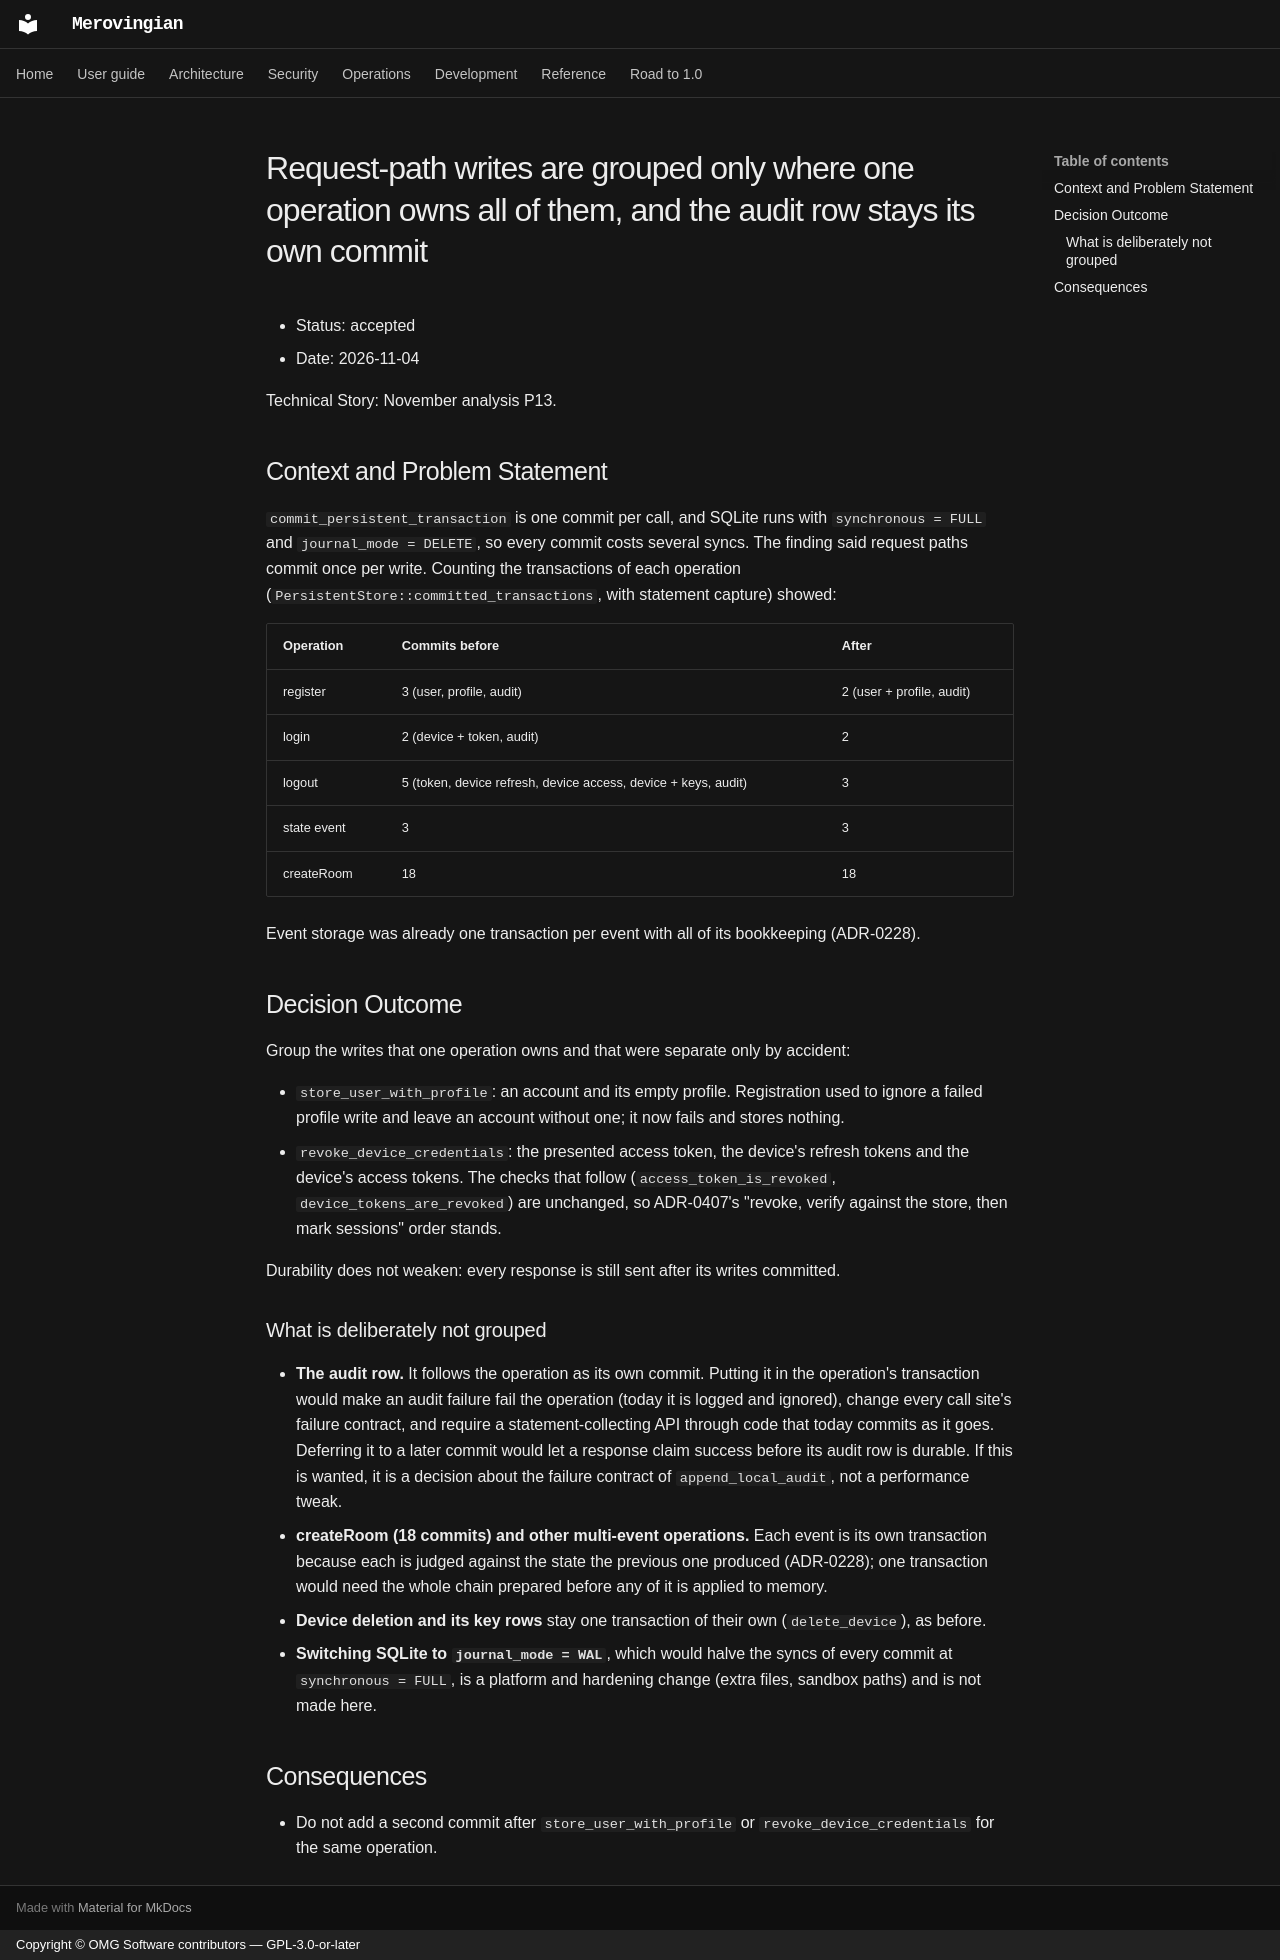

repository: OMG-Software/Merovingian · page: adr/0491-request-path-writes-are-grouped-only-where-one-operation-owns-them/index.html · generator: mkdocs · copyright: Copyright © OMG Software contributors — GPL-3.0-or-later

# Request-path writes are grouped only where one operation owns all of them, and the audit row stays its own commit

* Status: accepted
* Date: 2026-11-04

Technical Story: November analysis P13.

## Context and Problem Statement

`commit_persistent_transaction` is one commit per call, and SQLite runs with `synchronous = FULL` and
`journal_mode = DELETE`, so every commit costs several syncs. The finding said request paths commit once per write.
Counting the transactions of each operation (`PersistentStore::committed_transactions`, with statement capture) showed:

| Operation | Commits before | After |
|---|---|---|
| register | 3 (user, profile, audit) | 2 (user + profile, audit) |
| login | 2 (device + token, audit) | 2 |
| logout | 5 (token, device refresh, device access, device + keys, audit) | 3 |
| state event | 3 | 3 |
| createRoom | 18 | 18 |

Event storage was already one transaction per event with all of its bookkeeping (ADR-0228).

## Decision Outcome

Group the writes that one operation owns and that were separate only by accident:

* `store_user_with_profile`: an account and its empty profile. Registration used to ignore a failed profile write and
  leave an account without one; it now fails and stores nothing.
* `revoke_device_credentials`: the presented access token, the device's refresh tokens and the device's access tokens.
  The checks that follow (`access_token_is_revoked`, `device_tokens_are_revoked`) are unchanged, so ADR-0407's
  "revoke, verify against the store, then mark sessions" order stands.

Durability does not weaken: every response is still sent after its writes committed.

### What is deliberately not grouped

* **The audit row.** It follows the operation as its own commit. Putting it in the operation's transaction would make
  an audit failure fail the operation (today it is logged and ignored), change every call site's failure contract, and
  require a statement-collecting API through code that today commits as it goes. Deferring it to a later commit would let
  a response claim success before its audit row is durable. If this is wanted, it is a decision about the failure
  contract of `append_local_audit`, not a performance tweak.
* **createRoom (18 commits) and other multi-event operations.** Each event is its own transaction because each is judged
  against the state the previous one produced (ADR-0228); one transaction would need the whole chain prepared before
  any of it is applied to memory.
* **Device deletion and its key rows** stay one transaction of their own (`delete_device`), as before.
* **Switching SQLite to `journal_mode = WAL`**, which would halve the syncs of every commit at `synchronous = FULL`, is a
  platform and hardening change (extra files, sandbox paths) and is not made here.

## Consequences

* Do not add a second commit after `store_user_with_profile` or `revoke_device_credentials` for the same operation.
